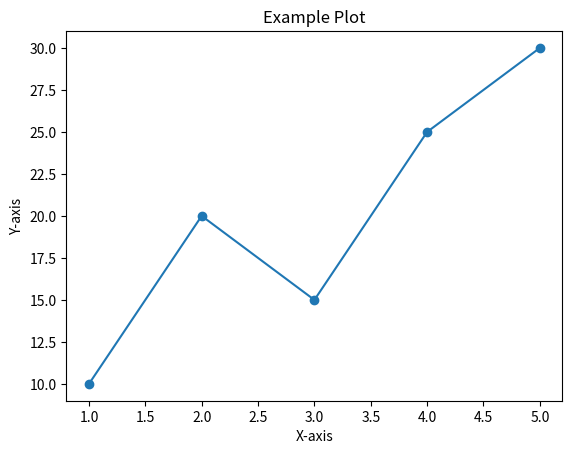

This chart was generated by the following Python code:
import matplotlib.pyplot as plt

# Data
x = [1, 2, 3, 4, 5]
y = [10, 20, 15, 25, 30]

# Plot
plt.plot(x, y, marker='o')
plt.xlabel('X-axis')
plt.ylabel('Y-axis')
plt.title('Example Plot')
plt.show()
